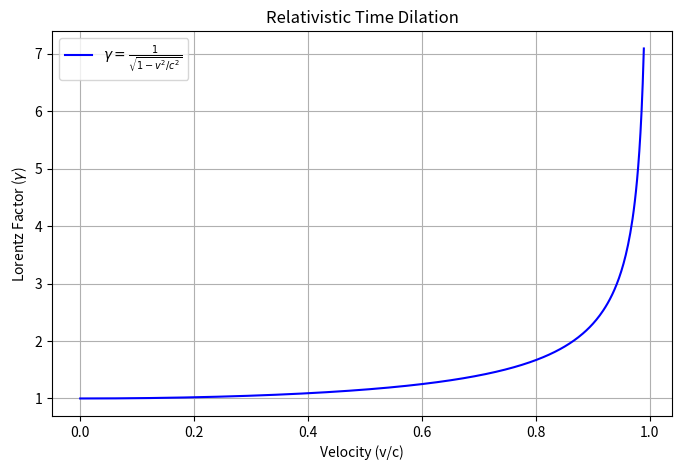

Write the Python code that produced this figure.
%matplotlib inline
import numpy as np
import matplotlib.pyplot as plt

def time_dilation():
    c = 3e8
    v = np.linspace(0, 0.99*c, 500)
    gamma = 1 / np.sqrt(1 - (v**2 / c**2))
    
    plt.figure(figsize=(8, 5))
    plt.plot(v/c, gamma, label=r'$\gamma = \frac{1}{\sqrt{1 - v^2/c^2}}$', color='blue')
    plt.xlabel('Velocity (v/c)')
    plt.ylabel('Lorentz Factor ($\gamma$)')
    plt.title('Relativistic Time Dilation')
    plt.grid(True)
    plt.legend()
    plt.savefig('time_dilation.png')
    print('Plot saved as time_dilation.png')

if __name__ == '__main__':
    time_dilation()
